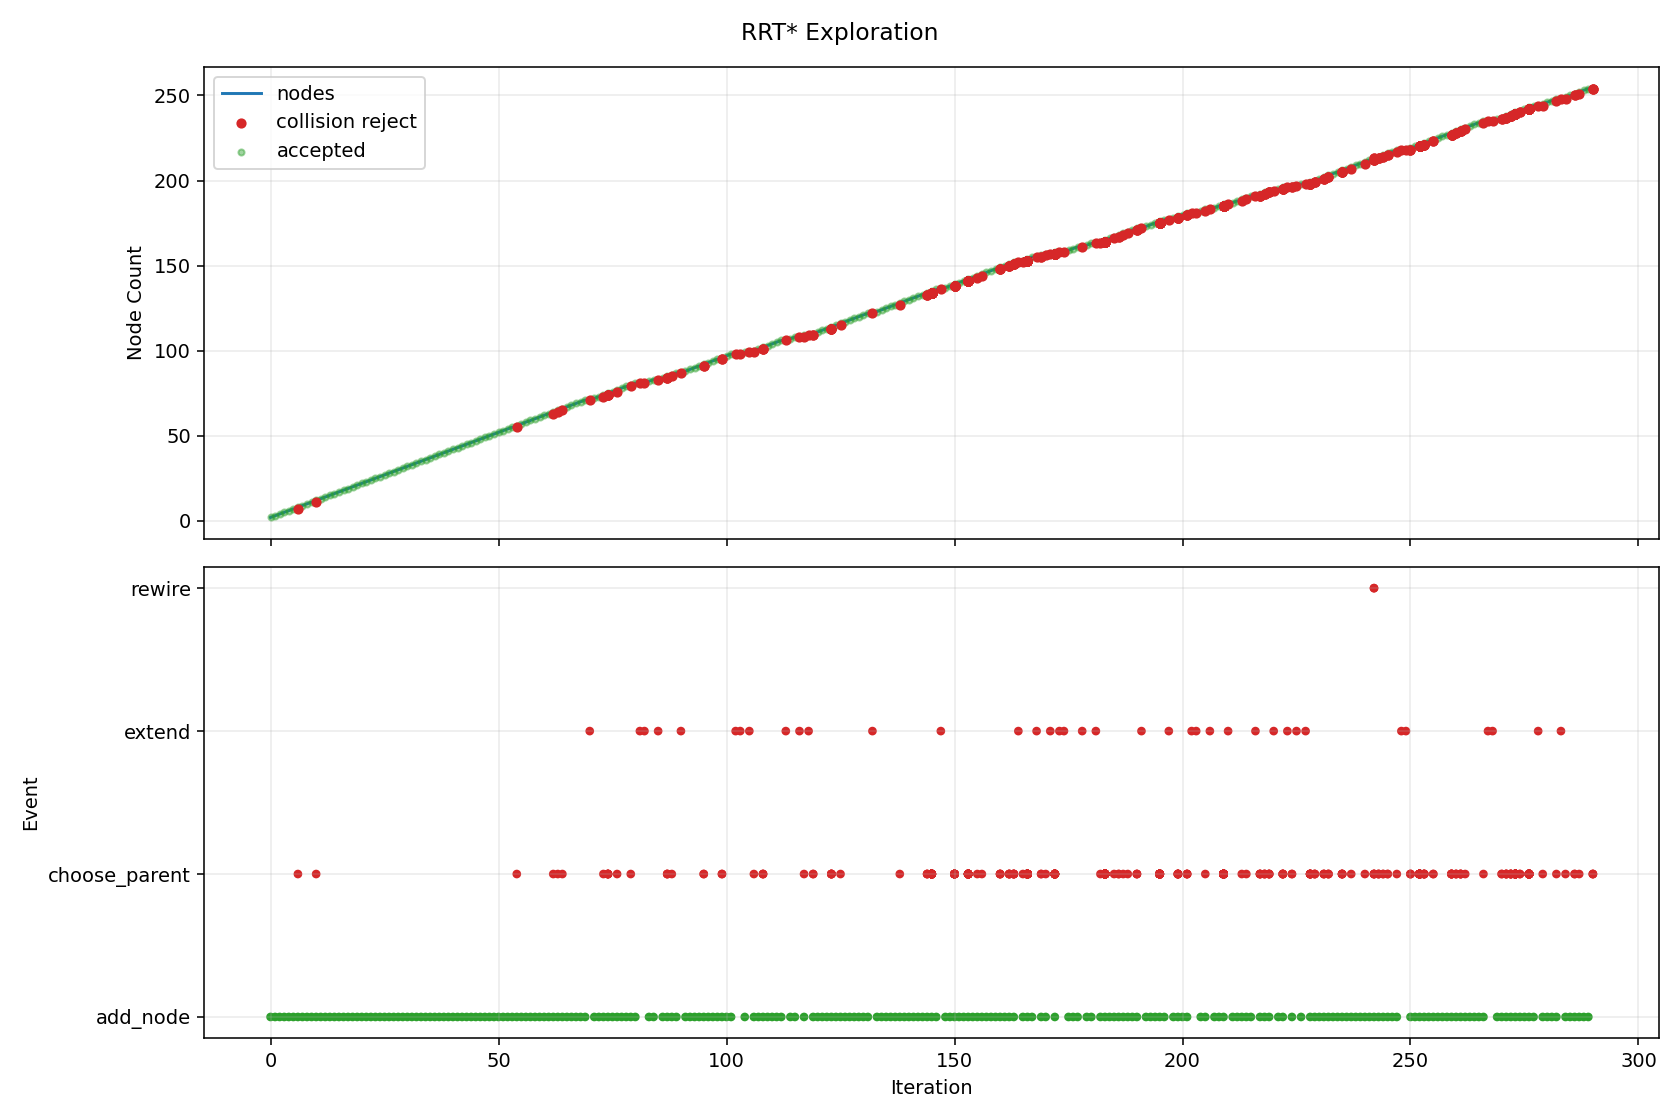

Data behind this chart, as committed beside it:
iteration, phase, sample_type, nearest_idx, node_count, accepted, collision, collision_pairs, reason, cost, from_q, to_q, sample_q
0, add_node, random, 0, 2, True, False, , best_parent=0, 0.08, [2.333739, 0.725458, -0.12641, 0.521605,…, [2.65693, 0.644107, 0.00188, 0.580511, 0…, [6.40314, -0.298858, 1.488933, 1.263302,…
1, add_node, random, 1, 3, True, False, , best_parent=0, 0.1229, [2.333739, 0.725458, -0.12641, 0.521605,…, [2.678403, 0.623612, -0.014999, 0.512511…, [2.945278, 0.368884, -0.224795, -0.33264…
2, add_node, random, 2, 4, True, False, , best_parent=0, 0.1847, [2.333739, 0.725458, -0.12641, 0.521605,…, [2.974487, 0.53693, 0.171549, 0.356365, …, [7.048264, -0.655718, 2.738248, -1.79201…
3, add_node, random, 3, 5, True, False, , best_parent=0, 0.1923, [2.333739, 0.725458, -0.12641, 0.521605,…, [2.807795, 0.574562, 0.423512, 0.612703,…, [1.650244, 0.835892, 2.173208, 2.392784,…
4, add_node, random, 3, 6, True, False, , best_parent=0, 0.2234, [2.333739, 0.725458, -0.12641, 0.521605,…, [3.205381, 0.498957, 0.103554, 0.570613,…, [5.363801, 0.143985, -0.532069, 2.57342,…
5, add_node, random, 4, 7, True, False, , best_parent=0, 0.2331, [2.333739, 0.725458, -0.12641, 0.521605,…, [2.680083, 0.579043, 0.297005, 0.835686,…, [1.489657, 0.620811, -0.882182, 2.914145…
6, choose_parent, random, 1, 7, False, True, [["rt_link_end_0", "collision_object_0"]…, parent_edge_collision, , [2.65693, 0.644107, 0.00188, 0.580511, 0…, [2.624299, 0.563317, 0.00049, 0.849759, …, [2.034797, 0.397129, -3.132932, 0.998479…
6, add_node, random, 6, 8, True, False, , best_parent=0, 0.2474, [2.333739, 0.725458, -0.12641, 0.521605,…, [2.624299, 0.563317, 0.00049, 0.849759, …, [2.034797, 0.397129, -3.132932, 0.998479…
7, add_node, random, 3, 9, True, False, , best_parent=0, 0.2316, [2.333739, 0.725458, -0.12641, 0.521605,…, [2.92161, 0.421522, 0.296584, 0.062693, …, [2.355406, -0.814255, 1.635444, -3.08191…
8, add_node, goal_bias, 2, 10, True, False, , best_parent=0, 0.1607, [2.333739, 0.725458, -0.12641, 0.521605,…, [2.786062, 0.652169, -0.290066, 0.260471…, [3.896572, 0.946741, -3.127376, -2.33931…
9, add_node, goal_bias, 9, 11, True, False, , best_parent=0, 0.2222, [2.333739, 0.725458, -0.12641, 0.521605,…, [2.893722, 0.680727, -0.565133, 0.008432…, [3.896572, 0.946741, -3.127376, -2.33931…
10, choose_parent, random, 1, 11, False, True, [["rt_link_end_0", "collision_object_0"]…, parent_edge_collision, , [2.65693, 0.644107, 0.00188, 0.580511, 0…, [2.744462, 0.578889, 0.5149, 0.924061, -…, [3.310597, 0.577531, 2.431026, 1.701214,…
10, add_node, random, 6, 12, True, False, , best_parent=0, 0.3053, [2.333739, 0.725458, -0.12641, 0.521605,…, [2.744462, 0.578889, 0.5149, 0.924061, -…, [3.310597, 0.577531, 2.431026, 1.701214,…
11, add_node, random, 0, 13, True, False, , best_parent=0, 0.08, [2.333739, 0.725458, -0.12641, 0.521605,…, [2.289605, 0.639647, -0.358951, 0.349501…, [1.864065, -0.18772, -2.601067, -1.30988…
12, add_node, random, 11, 14, True, False, , best_parent=0, 0.3592, [2.333739, 0.725458, -0.12641, 0.521605,…, [3.098336, 0.50833, 0.379567, 0.853889, …, [7.115935, -0.292736, -1.156893, 0.05720…
13, add_node, random, 13, 15, True, False, , best_parent=0, 0.3956, [2.333739, 0.725458, -0.12641, 0.521605,…, [3.168623, 0.445373, 0.577063, 0.732427,…, [3.96216, -0.26541, 2.806788, -0.638874,…
14, add_node, random, 10, 16, True, False, , best_parent=0, 0.2645, [2.333739, 0.725458, -0.12641, 0.521605,…, [2.647708, 0.710945, -0.475383, -0.25640…, [0.740676, 0.945187, 0.220326, -2.309336…
15, add_node, random, 4, 17, True, False, , best_parent=0, 0.2368, [2.333739, 0.725458, -0.12641, 0.521605,…, [3.003081, 0.579716, 0.617037, 0.714434,…, [4.865288, 0.628866, 2.462461, 1.684528,…
16, add_node, random, 16, 18, True, False, , best_parent=0, 0.2697, [2.333739, 0.725458, -0.12641, 0.521605,…, [2.996321, 0.590529, 0.810946, 0.581588,…, [2.933874, 0.690406, 2.602168, -0.645575…
17, add_node, random, 17, 19, True, False, , best_parent=0, 0.2935, [2.333739, 0.725458, -0.12641, 0.521605,…, [3.007096, 0.539766, 1.149869, 0.425208,…, [3.061733, 0.282375, 2.868375, -0.367712…
18, add_node, random, 5, 20, True, False, , best_parent=0, 0.2397, [2.333739, 0.725458, -0.12641, 0.521605,…, [3.072531, 0.39435, 0.107293, 0.754614, …, [2.084443, -0.383676, 0.135102, 2.123146…
19, add_node, random, 17, 21, True, False, , best_parent=0, 0.3234, [2.333739, 0.725458, -0.12641, 0.521605,…, [3.134235, 0.541021, 0.806066, 0.323867,…, [4.953027, -0.111877, 0.741708, -3.07491…
20, add_node, random, 14, 22, True, False, , best_parent=0, 0.4495, [2.333739, 0.725458, -0.12641, 0.521605,…, [3.478361, 0.371611, 0.64847, 0.567397, …, [6.628934, -0.378683, 1.374801, -1.11125…
21, add_node, random, 21, 23, True, False, , best_parent=0, 0.4661, [2.333739, 0.725458, -0.12641, 0.521605,…, [3.693639, 0.394775, 0.371603, 0.293656,…, [6.2142, 0.66599, -2.870072, -2.911417, …
22, add_node, random, 21, 24, True, False, , best_parent=0, 0.4866, [2.333739, 0.725458, -0.12641, 0.521605,…, [3.781314, 0.263365, 0.777386, 0.770149,…, [7.097341, -0.921451, 2.188457, 2.989401…
23, add_node, goal_bias, 15, 25, True, False, , best_parent=0, 0.3345, [2.333739, 0.725458, -0.12641, 0.521605,…, [2.789045, 0.737631, -0.775517, -0.49213…, [3.896572, 0.946741, -3.127376, -2.33931…
24, add_node, random, 24, 26, True, False, , best_parent=0, 0.3519, [2.333739, 0.725458, -0.12641, 0.521605,…, [2.675227, 0.631736, -0.842411, -0.74187…, [1.587796, -0.379987, -1.481523, -3.1278…
25, add_node, random, 10, 27, True, False, , best_parent=0, 0.2388, [2.333739, 0.725458, -0.12641, 0.521605,…, [3.012095, 0.712912, -0.519199, -0.31506…, [3.940968, 0.965464, -0.158756, -2.85354…
26, add_node, goal_bias, 25, 28, True, False, , best_parent=0, 0.4221, [2.333739, 0.725458, -0.12641, 0.521605,…, [2.832309, 0.67225, -1.136291, -0.947325…, [3.896572, 0.946741, -3.127376, -2.33931…
27, add_node, random, 23, 29, True, False, , best_parent=0, 0.5043, [2.333739, 0.725458, -0.12641, 0.521605,…, [4.09768, 0.19955, 0.507163, 0.777422, -…, [7.460779, -0.478827, -2.365421, 0.85473…
28, add_node, random, 22, 30, True, False, , best_parent=0, 0.4839, [2.333739, 0.725458, -0.12641, 0.521605,…, [3.951829, 0.388023, 0.605776, 0.075719,…, [6.067499, 0.332701, 2.524643, -1.710108…
29, add_node, random, 23, 31, True, False, , best_parent=0, 0.5374, [2.333739, 0.725458, -0.12641, 0.521605,…, [3.96679, 0.301241, 1.019437, 1.012679, …, [5.486873, 0.611657, 3.003189, 3.000359,…
30, add_node, random, 27, 32, True, False, , best_parent=0, 0.4598, [2.333739, 0.725458, -0.12641, 0.521605,…, [3.105205, 0.559245, -1.144853, -1.08360…, [6.835796, -0.98558, -1.261899, -2.94654…
31, add_node, random, 29, 33, True, False, , best_parent=0, 0.5055, [2.333739, 0.725458, -0.12641, 0.521605,…, [4.176663, 0.435229, 0.602878, -0.145859…, [6.683056, 0.961469, 0.570575, -2.615957…
32, add_node, random, 31, 34, True, False, , best_parent=0, 0.4786, [2.333739, 0.725458, -0.12641, 0.521605,…, [2.928801, 0.452353, -1.081415, -1.14070…, [1.190717, -0.600846, -0.456368, -1.7033…
33, add_node, random, 27, 35, True, False, , best_parent=0, 0.4577, [2.333739, 0.725458, -0.12641, 0.521605,…, [2.74237, 0.664389, -1.249297, -0.810579…, [2.292422, 0.625058, -1.814642, -0.12646…
34, add_node, random, 34, 36, True, False, , best_parent=0, 0.4656, [2.333739, 0.725458, -0.12641, 0.521605,…, [3.165646, 0.663723, -1.184856, -0.84927…, [6.828623, 0.657966, -0.627196, -1.18416…
35, add_node, random, 28, 37, True, False, , best_parent=0, 0.5166, [2.333739, 0.725458, -0.12641, 0.521605,…, [3.948131, 0.127894, 0.676198, 0.573816,…, [2.846458, -0.399974, 1.921417, -0.92607…
36, add_node, random, 36, 38, True, False, , best_parent=0, 0.5477, [2.333739, 0.725458, -0.12641, 0.521605,…, [4.150443, 0.068096, 0.406185, 0.599428,…, [6.425071, -0.604218, -2.629612, 0.88739…
37, add_node, random, 20, 39, True, False, , best_parent=0, 0.3391, [2.333739, 0.725458, -0.12641, 0.521605,…, [3.261879, 0.536797, 0.483238, 0.150411,…, [4.443817, 0.497689, -2.506037, -1.45572…
38, add_node, random, 21, 40, True, False, , best_parent=0, 0.4853, [2.333739, 0.725458, -0.12641, 0.521605,…, [3.138374, 0.358089, 0.516172, 0.691262,…, [0.904294, 0.269236, -0.35317, 1.505189,…
39, add_node, goal_bias, 34, 41, True, False, , best_parent=0, 0.5258, [2.333739, 0.725458, -0.12641, 0.521605,…, [2.918161, 0.707392, -1.535338, -1.04341…, [3.896572, 0.946741, -3.127376, -2.33931…
40, add_node, random, 38, 42, True, False, , best_parent=0, 0.3747, [2.333739, 0.725458, -0.12641, 0.521605,…, [3.372452, 0.564879, 0.264166, 0.220094,…, [4.195926, 0.774016, -1.367327, 0.73905,…
41, add_node, random, 31, 43, True, False, , best_parent=0, 0.5243, [2.333739, 0.725458, -0.12641, 0.521605,…, [3.26299, 0.501351, -1.375606, -1.280313…, [4.034284, 0.218351, -2.503585, -2.24189…
42, add_node, random, 35, 44, True, False, , best_parent=0, 0.5101, [2.333739, 0.725458, -0.12641, 0.521605,…, [3.076264, 0.636336, -1.342226, -1.02769…, [2.177989, 0.3611, -2.923781, -2.820776,…
43, add_node, random, 37, 45, True, False, , best_parent=0, 0.5773, [2.333739, 0.725458, -0.12641, 0.521605,…, [4.410608, -0.002029, 0.349527, 0.746875…, [7.128434, -0.734594, -0.242355, 2.28719…
44, add_node, random, 44, 46, True, False, , best_parent=0, 0.6163, [2.333739, 0.725458, -0.12641, 0.521605,…, [4.633937, -0.074136, 0.102578, 0.569186…, [7.189376, -0.89922, -2.723121, -1.46401…
45, add_node, random, 30, 47, True, False, , best_parent=0, 0.5692, [2.333739, 0.725458, -0.12641, 0.521605,…, [3.673091, 0.281527, 1.139537, 1.202415,…, [2.070917, 0.173987, 1.794699, 2.237458,…
46, add_node, random, 45, 48, True, False, , best_parent=0, 0.6256, [2.333739, 0.725458, -0.12641, 0.521605,…, [4.653919, -0.129741, -0.206722, 0.32658…, [4.811515, -0.568303, -2.646221, -1.5868…
47, add_node, random, 47, 49, True, False, , best_parent=0, 0.6214, [2.333739, 0.725458, -0.12641, 0.521605,…, [4.653194, -0.156752, -0.530918, 0.24891…, [4.64771, -0.361215, -2.984967, -0.33899…
48, add_node, random, 18, 50, True, False, , best_parent=0, 0.3282, [2.333739, 0.725458, -0.12641, 0.521605,…, [3.232955, 0.523618, 1.281226, 0.650124,…, [5.049286, 0.393762, 2.337578, 2.458876,…
49, add_node, random, 8, 51, True, False, , best_parent=0, 0.2635, [2.333739, 0.725458, -0.12641, 0.521605,…, [2.881309, 0.358904, 0.13333, -0.12837, …, [2.39849, -0.391287, -1.822541, -2.41741…
50, add_node, random, 18, 52, True, False, , best_parent=0, 0.2869, [2.333739, 0.725458, -0.12641, 0.521605,…, [2.904952, 0.59719, 1.194006, 0.682405, …, [2.190002, 0.999124, 1.502934, 2.482646,…
51, add_node, random, 48, 53, True, False, , best_parent=0, 0.6703, [2.333739, 0.725458, -0.12641, 0.521605,…, [4.918038, -0.229986, -0.54149, 0.087871…, [6.42745, -0.64737, -0.601743, -0.82996,…
52, add_node, random, 48, 54, True, False, , best_parent=0, 0.6495, [2.333739, 0.725458, -0.12641, 0.521605,…, [4.293351, -0.214907, -0.653851, 0.36199…, [0.126942, -0.888255, -2.077215, 1.67130…
53, add_node, random, 45, 55, True, False, , best_parent=0, 0.6347, [2.333739, 0.725458, -0.12641, 0.521605,…, [4.857791, -0.048761, -0.10881, 0.805807…, [6.920894, 0.185098, -2.057019, 2.986567…
54, choose_parent, random, 1, 55, False, True, [["rt_link_end_0", "collision_object_0"]…, parent_edge_collision, , [2.65693, 0.644107, 0.00188, 0.580511, 0…, [4.323673, -0.071803, 0.573013, 0.980803…, [3.753165, -0.529698, 2.039644, 2.515958…
54, add_node, random, 44, 56, True, False, , best_parent=0, 0.6101, [2.333739, 0.725458, -0.12641, 0.521605,…, [4.323673, -0.071803, 0.573013, 0.980803…, [3.753165, -0.529698, 2.039644, 2.515958…
55, add_node, random, 52, 57, True, False, , best_parent=0, 0.6793, [2.333739, 0.725458, -0.12641, 0.521605,…, [4.703831, -0.309819, -0.471544, 0.07625…, [3.261016, -0.847541, -0.00041, -0.00195…
56, add_node, random, 43, 58, True, False, , best_parent=0, 0.5564, [2.333739, 0.725458, -0.12641, 0.521605,…, [3.026747, 0.590831, -1.420176, -1.16911…, [2.564212, 0.165766, -2.148305, -2.49015…
... 828 more rows
